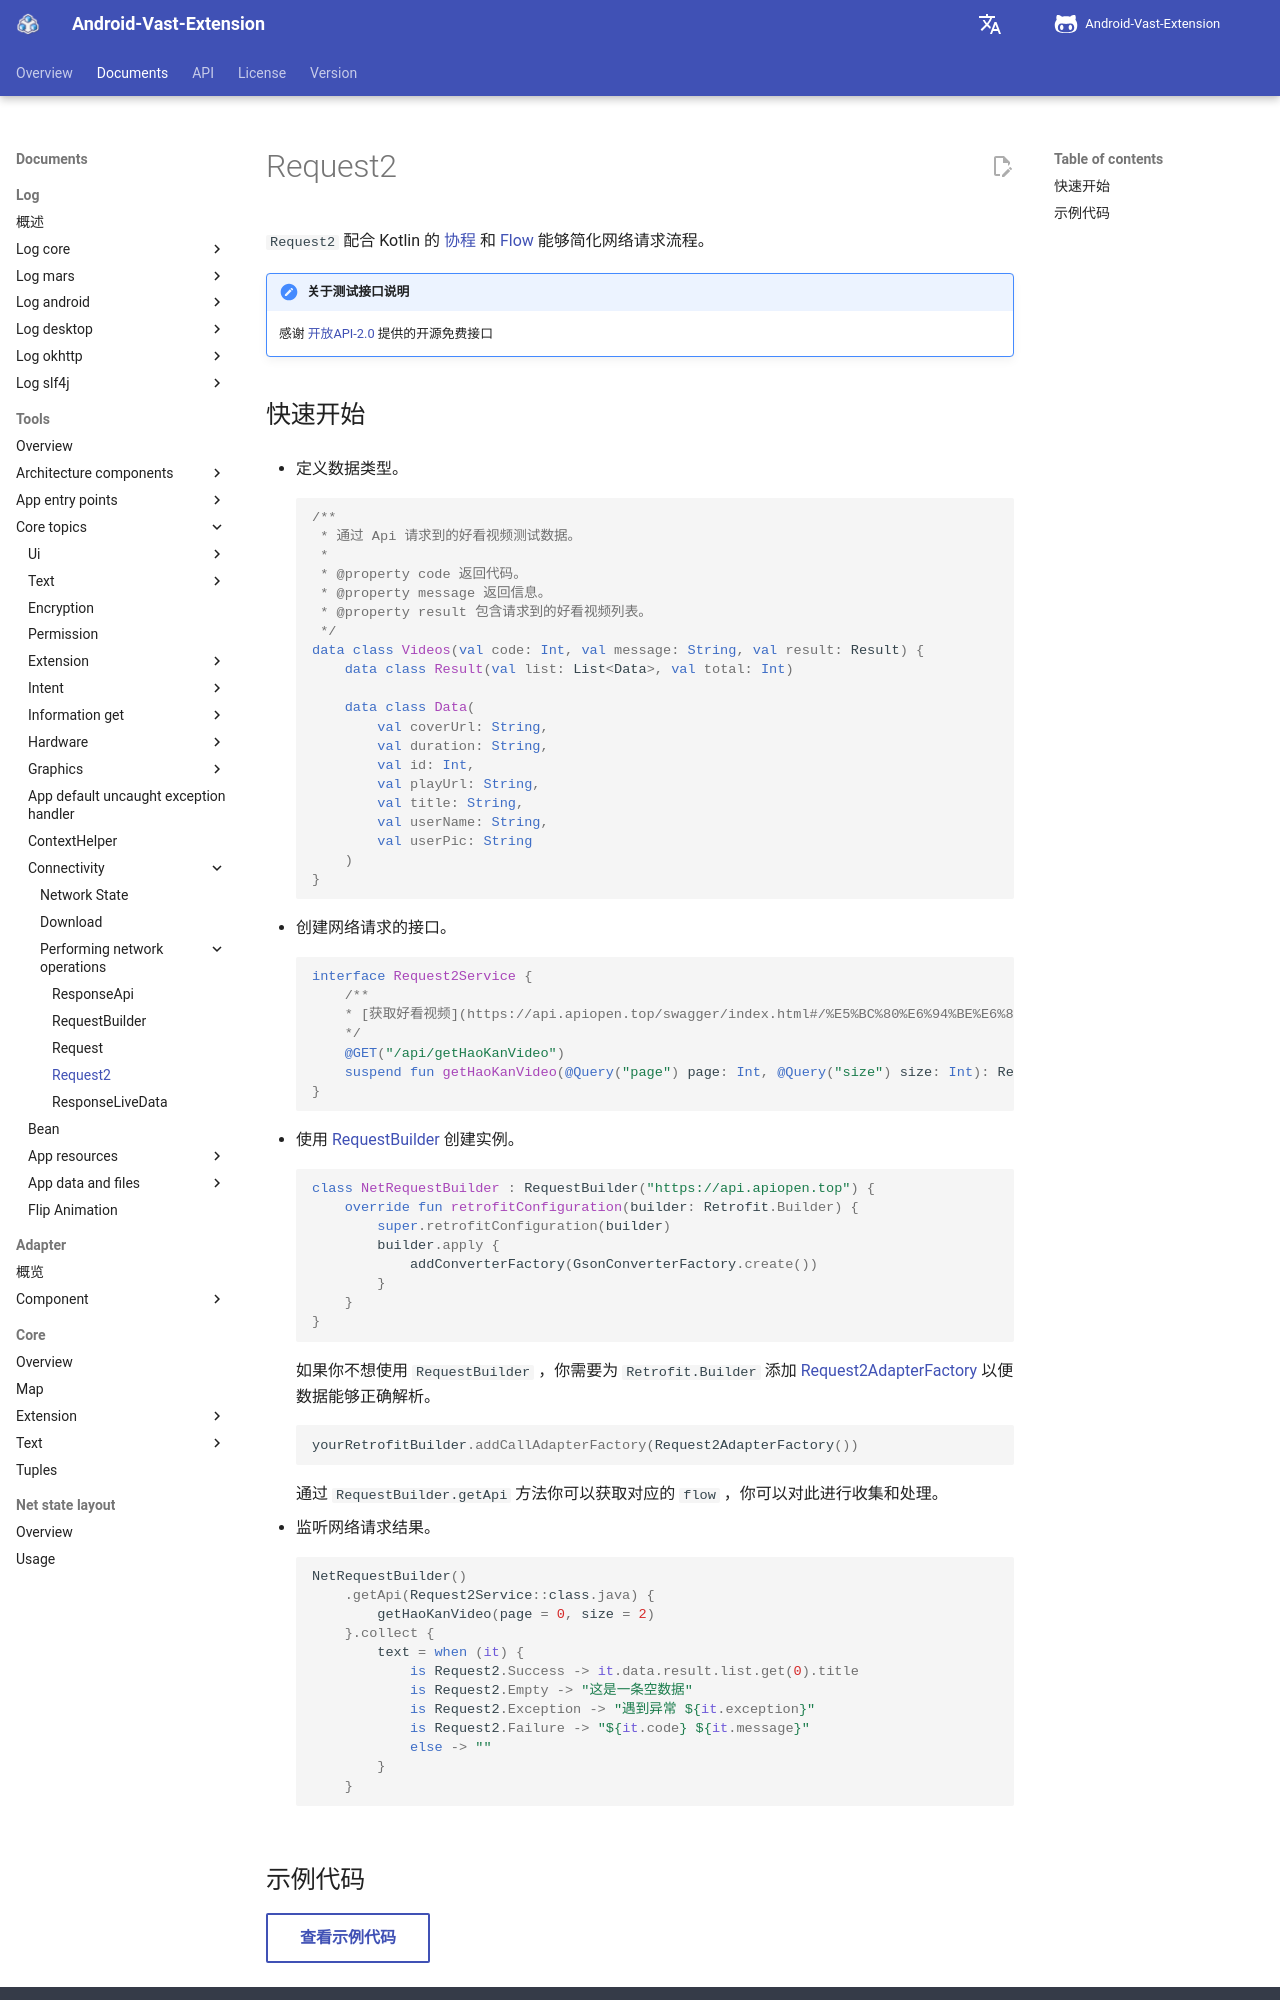

repository: SakurajimaMaii/AVE-DOC · page: en/documents/tools/core-topics/connectivity/performing-network-operations/request2/index.html · generator: mkdocs

# Request2

`Request2` 配合 Kotlin 的 [协程](https://kotlinlang.org/docs/coroutines-overview.html) 和 [Flow](https://kotlinlang.org/docs/flow.html) 能够简化网络请求流程。

!!! note "关于测试接口说明"

    感谢 [开放API-2.0](https://api.apiopen.top/) 提供的开源免费接口
